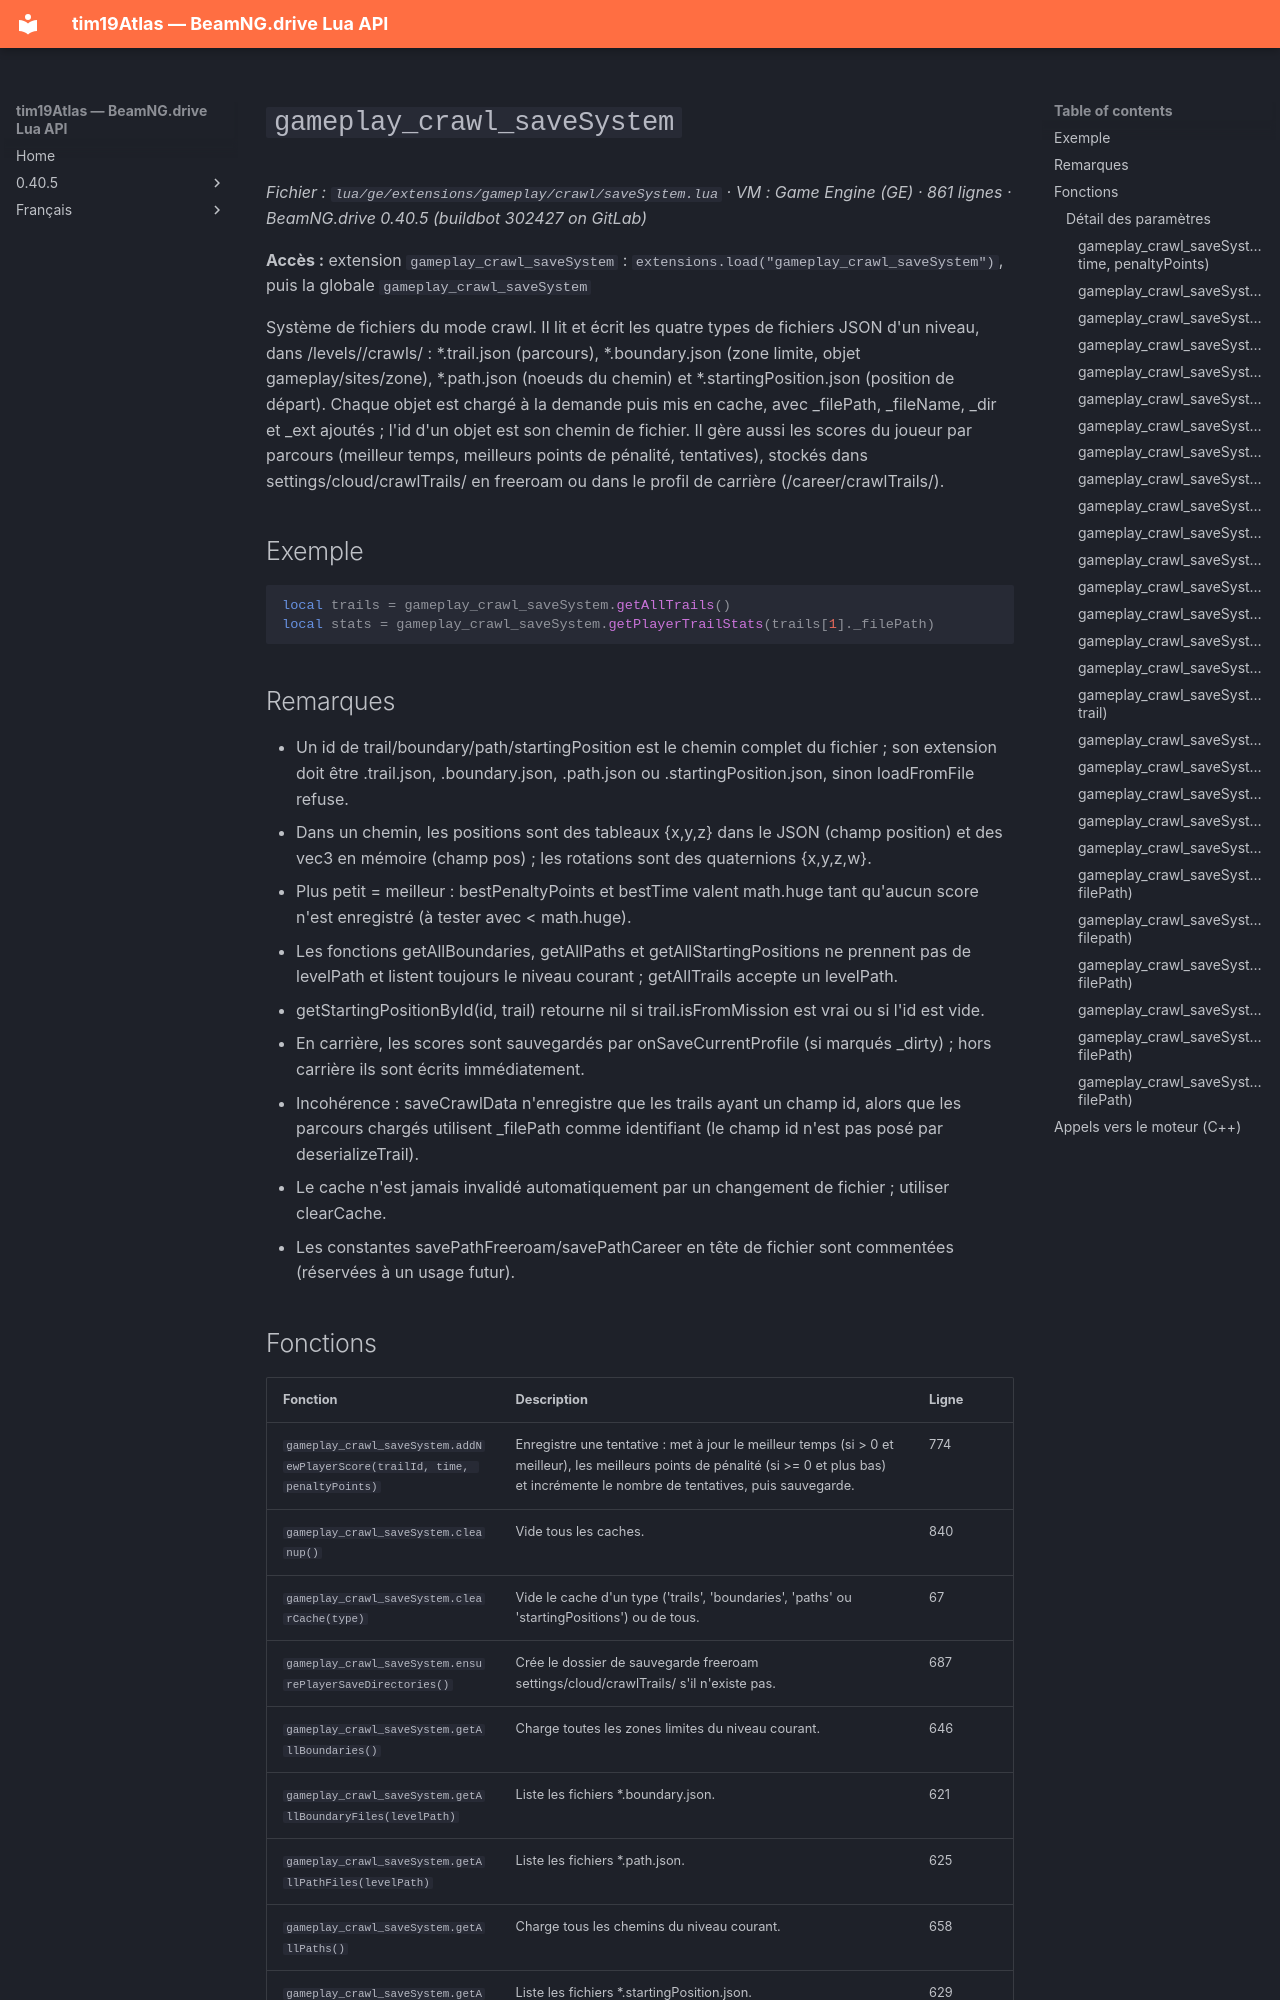

repository: Tim0219800/beamng-lua-atlas · page: fr/0.40.5/ge/extensions/gameplay/crawl/saveSystem.html · generator: mkdocs

# `gameplay_crawl_saveSystem`

*Fichier : `lua/ge/extensions/gameplay/crawl/saveSystem.lua` · VM : Game Engine (GE) · 861 lignes · BeamNG.drive 0.40.5 (buildbot 302427 on GitLab)*

**Accès :** extension `gameplay_crawl_saveSystem` : `extensions.load("gameplay_crawl_saveSystem")`, puis la globale `gameplay_crawl_saveSystem`

Système de fichiers du mode crawl. Il lit et écrit les quatre types de fichiers JSON d'un niveau, dans /levels/<niveau>/crawls/ : *.trail.json (parcours), *.boundary.json (zone limite, objet gameplay/sites/zone), *.path.json (noeuds du chemin) et *.startingPosition.json (position de départ). Chaque objet est chargé à la demande puis mis en cache, avec _filePath, _fileName, _dir et _ext ajoutés ; l'id d'un objet est son chemin de fichier. Il gère aussi les scores du joueur par parcours (meilleur temps, meilleurs points de pénalité, tentatives), stockés dans settings/cloud/crawlTrails/ en freeroam ou dans le profil de carrière (/career/crawlTrails/).

## Exemple

```lua
local trails = gameplay_crawl_saveSystem.getAllTrails()
local stats = gameplay_crawl_saveSystem.getPlayerTrailStats(trails[1]._filePath)
```

## Remarques

- Un id de trail/boundary/path/startingPosition est le chemin complet du fichier ; son extension doit être .trail.json, .boundary.json, .path.json ou .startingPosition.json, sinon loadFromFile refuse.
- Dans un chemin, les positions sont des tableaux {x,y,z} dans le JSON (champ position) et des vec3 en mémoire (champ pos) ; les rotations sont des quaternions {x,y,z,w}.
- Plus petit = meilleur : bestPenaltyPoints et bestTime valent math.huge tant qu'aucun score n'est enregistré (à tester avec < math.huge).
- Les fonctions getAllBoundaries, getAllPaths et getAllStartingPositions ne prennent pas de levelPath et listent toujours le niveau courant ; getAllTrails accepte un levelPath.
- getStartingPositionById(id, trail) retourne nil si trail.isFromMission est vrai ou si l'id est vide.
- En carrière, les scores sont sauvegardés par onSaveCurrentProfile (si marqués _dirty) ; hors carrière ils sont écrits immédiatement.
- Incohérence : saveCrawlData n'enregistre que les trails ayant un champ id, alors que les parcours chargés utilisent _filePath comme identifiant (le champ id n'est pas posé par deserializeTrail).
- Le cache n'est jamais invalidé automatiquement par un changement de fichier ; utiliser clearCache.
- Les constantes savePathFreeroam/savePathCareer en tête de fichier sont commentées (réservées à un usage futur).
